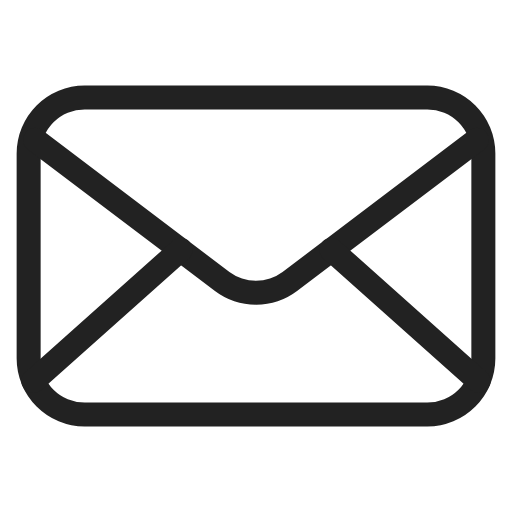
t = 0.00 s
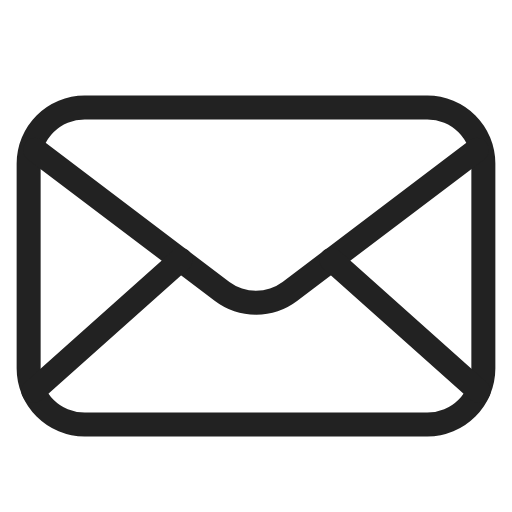
t = 0.38 s
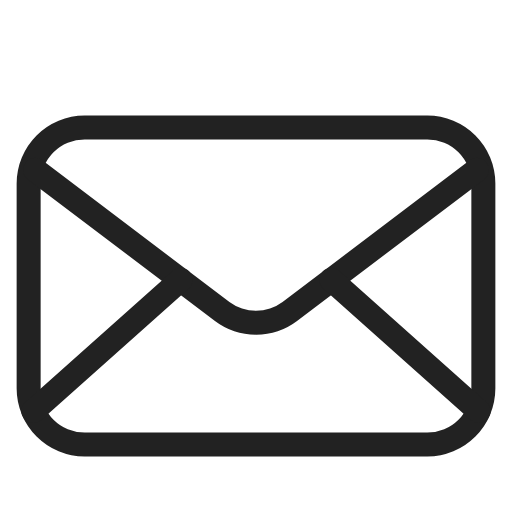
t = 1.13 s
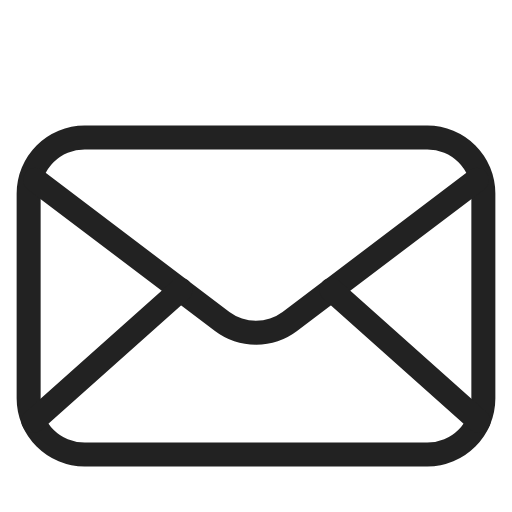
t = 1.50 s
t = 1.88 s: frame unchanged from t = 1.13 s, image omitted
t = 2.63 s: frame unchanged from t = 0.38 s, image omitted

The animated SVG that drew these frames (rendered in a browser with its animation timeline set to each time). Animation: 1 SMIL element (animateTransform=1); one cycle of 3.00 s, repeats indefinitely.

<svg xmlns="http://www.w3.org/2000/svg" viewBox="0 0 64 64" id="email">
  <g>
    <path fill="#222" d="M53.42 53.32H10.58a8.51 8.51 0 0 1-8.5-8.5V19.18a8.51 8.51 0 0 1 8.5-8.5h42.84a8.51 8.51 0 0 1 8.5 8.5v25.64a8.51 8.51 0 0 1-8.5 8.5ZM10.58 13.68a5.5 5.5 0 0 0-5.5 5.5v25.64a5.5 5.5 0 0 0 5.5 5.5h42.84a5.5 5.5 0 0 0 5.5-5.5V19.18a5.5 5.5 0 0 0-5.5-5.5Z"></path>
    <path fill="#222" d="M32 38.08a8.51 8.51 0 0 1-5.13-1.71L3.52 18.71a1.5 1.5 0 1 1 1.81-2.39L28.68 34a5.55 5.55 0 0 0 6.64 0l23.35-17.68a1.5 1.5 0 1 1 1.81 2.39L37.13 36.37A8.51 8.51 0 0 1 32 38.08Z"></path>
    <path fill="#222" d="M4.17 49.14a1.5 1.5 0 0 1-1-2.62l18.4-16.41a1.5 1.5 0 0 1 2 2.24L5.17 48.76a1.46 1.46 0 0 1-1 .38zm55.66 0a1.46 1.46 0 0 1-1-.38l-18.4-16.41a1.5 1.5 0 1 1 2-2.24l18.39 16.41a1.5 1.5 0 0 1-1 2.62z"></path>
    <animateTransform attributeName="transform" type="translate" values="0 0; 0 5; 0 0" dur="3s" repeatCount="indefinite" />
  </g>
</svg>